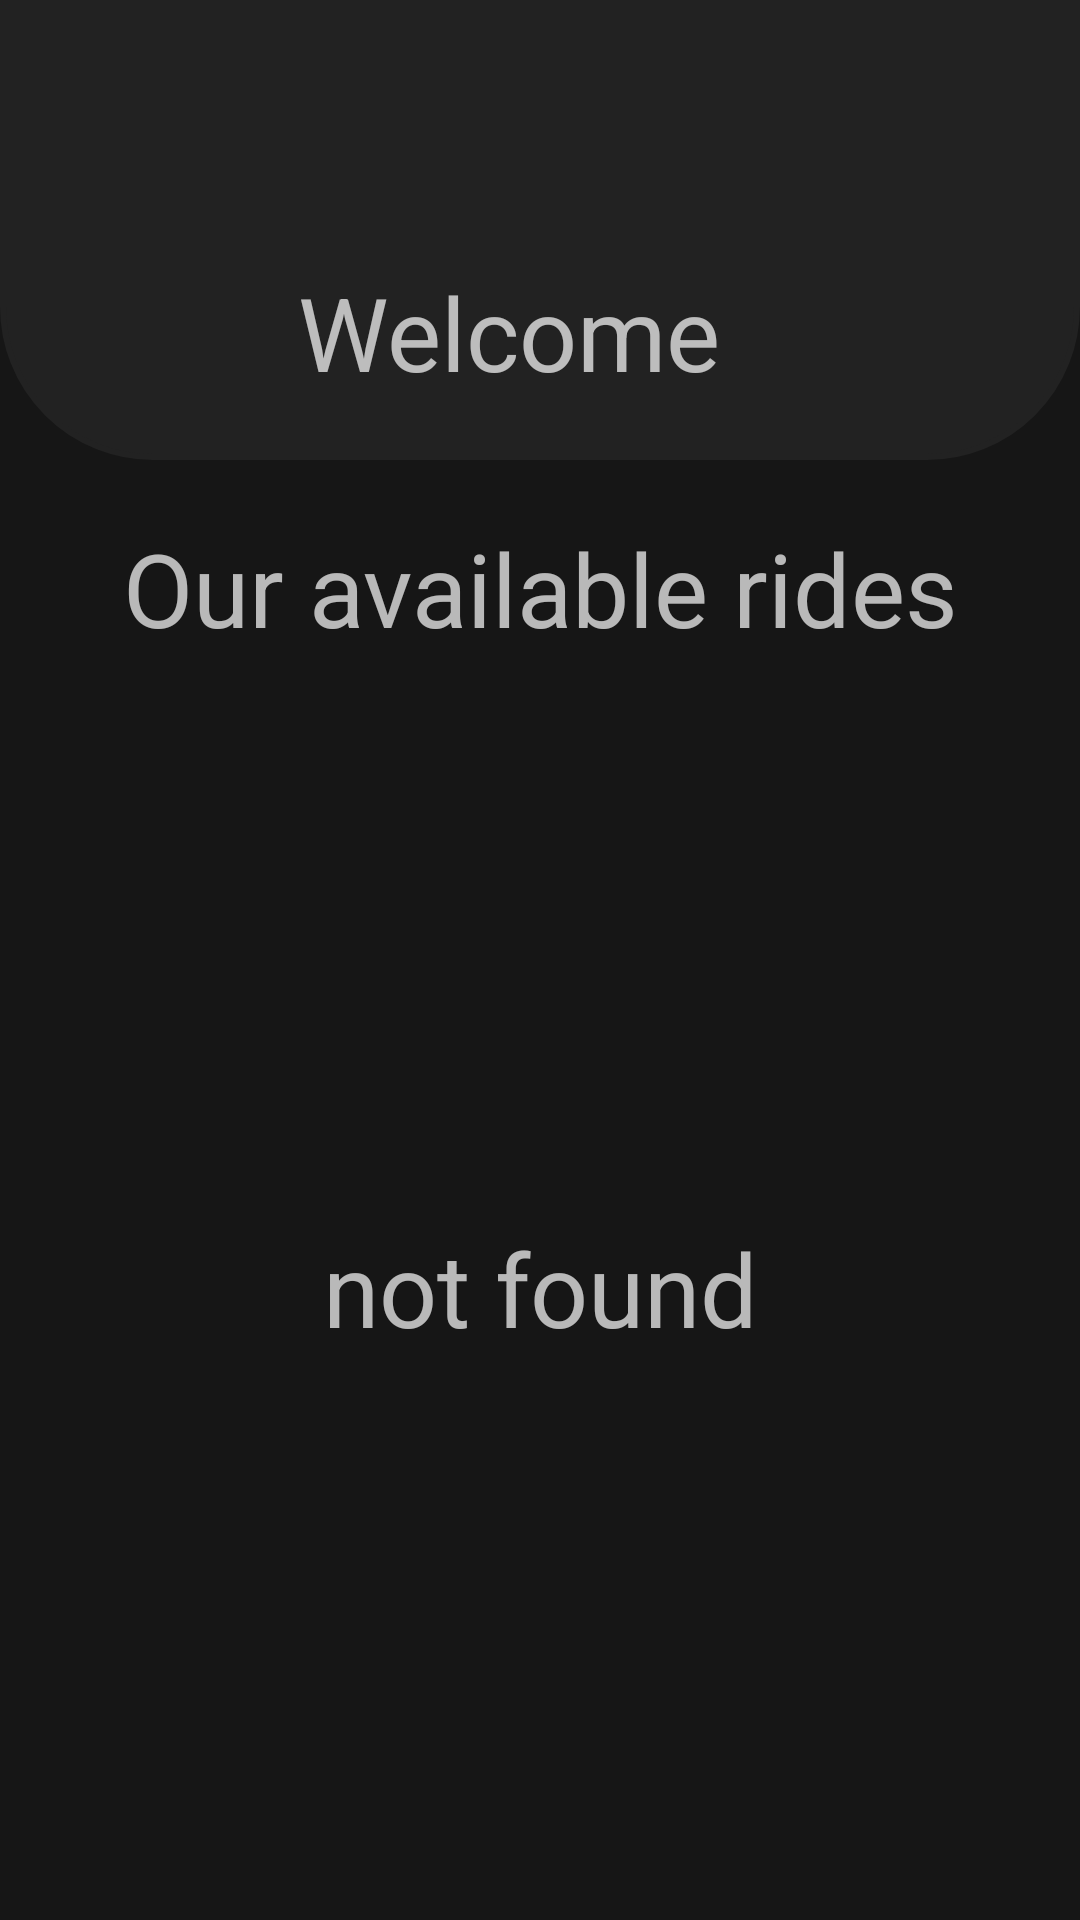

Reconstruct the res/layout file that produces this screen, plus the resources it refers to.
<!-- AndroidManifest.xml: application theme Theme.RideOn -->
<!-- res/layout/p_fragment_home.xml -->
<?xml version="1.0" encoding="utf-8"?>
<androidx.constraintlayout.widget.ConstraintLayout xmlns:android="http://schemas.android.com/apk/res/android"
    xmlns:app="http://schemas.android.com/apk/res-auto"
    xmlns:tools="http://schemas.android.com/tools"
    android:layout_width="match_parent"
    android:layout_height="match_parent"
    android:theme="@style/ThemeOverlay.AppCompat.Dark"
    android:background="@color/primary"
    tools:context=".controller.passenger.fragments.Home">

    <LinearLayout
        android:id="@+id/view_upper_linear"
        app:layout_constraintTop_toTopOf="parent"
        app:layout_constraintStart_toStartOf="parent"
        app:layout_constraintEnd_toEndOf="parent"
        android:layout_width="match_parent"
        android:layout_height="wrap_content"
        android:orientation="vertical"
        android:background="@drawable/border_round_bottom">
        <LinearLayout
            android:layout_width="match_parent"
            android:layout_height="wrap_content"
            android:gravity="center"
            android:orientation="horizontal">

            <TextView
                android:id="@+id/text_view_email"
                android:layout_width="wrap_content"
                android:layout_height="wrap_content"
                android:textSize="18sp"
                android:textStyle="bold"
                android:layout_margin="20dp"/>
            <Space
                android:layout_width="0dp"
                android:layout_height="wrap_content"
                android:layout_weight="1"/>

            <ImageButton
                android:id="@+id/button_account"
                android:layout_width="48dp"
                android:layout_height="48dp"
                android:scaleType="centerCrop"
                android:layout_margin="20dp"
                android:src="@drawable/account"
                android:background="@color/transparent"
                android:contentDescription="@string/account" />

        </LinearLayout>
        <LinearLayout
            android:gravity="center"
            android:layout_width="match_parent"
            android:layout_marginEnd="20dp"
            android:layout_marginStart="10dp"
            android:layout_marginBottom="20dp"
            android:layout_height="wrap_content">
            <TextView
                android:layout_width="wrap_content"
                android:layout_height="wrap_content"
                android:textSize="34sp"
                android:text="@string/welcome"/>
            <TextView
                android:id="@+id/text_view_name"
                android:layout_width="wrap_content"
                android:layout_height="wrap_content"
                android:layout_marginStart="10dp"
                android:textSize="34sp"/>
        </LinearLayout>
    </LinearLayout>

    <TextView
        android:id="@+id/view_available_rides"
        android:layout_width="wrap_content"
        android:layout_height="wrap_content"
        app:layout_constraintStart_toStartOf="parent"
        app:layout_constraintEnd_toEndOf="parent"
        app:layout_constraintTop_toBottomOf="@id/view_upper_linear"
        android:textSize="34sp"
        android:layout_margin="20dp"
        android:text="@string/our_available_rides"/>

    <androidx.recyclerview.widget.RecyclerView
        android:id="@+id/recycler_rides_type"
        app:layout_constraintTop_toBottomOf="@+id/view_available_rides"
        android:orientation="horizontal"
        android:layout_width="match_parent"
        android:layout_height="wrap_content"
        app:layoutManager="androidx.recyclerview.widget.LinearLayoutManager"
        tools:listitem="@layout/p_item_ride_type"/>
    
    <androidx.recyclerview.widget.RecyclerView
        android:id="@+id/recycler_available_rides"
        android:layout_width="match_parent"
        android:layout_height="0dp"
        app:layout_constraintStart_toStartOf="parent"
        app:layout_constraintEnd_toEndOf="parent"
        app:layout_constraintTop_toBottomOf="@id/recycler_rides_type"
        app:layout_constraintBottom_toBottomOf="parent"
        app:layoutManager="androidx.recyclerview.widget.LinearLayoutManager"
        android:orientation="vertical"
        tools:listitem="@layout/p_item_available_ride_on_type"/>

    <TextView
        android:id="@+id/text_view_no_rides"
        app:layout_constraintStart_toStartOf="parent"
        app:layout_constraintEnd_toEndOf="parent"
        app:layout_constraintTop_toBottomOf="@id/recycler_rides_type"
        app:layout_constraintBottom_toBottomOf="parent"
        android:layout_width="0dp"
        android:layout_height="0dp"
        android:text="@string/not_found"
        android:textSize="34sp"
        android:gravity="center"/>




</androidx.constraintlayout.widget.ConstraintLayout>
<!-- res/layout/p_item_available_ride_on_type.xml (included above) -->
<?xml version="1.0" encoding="utf-8"?>
<androidx.constraintlayout.widget.ConstraintLayout xmlns:android="http://schemas.android.com/apk/res/android"
    android:layout_width="match_parent"
    android:layout_height="wrap_content"
    xmlns:app="http://schemas.android.com/apk/res-auto"
    android:layout_margin="20dp"
    android:padding="4dp"
    android:background="@color/secondary_dark"
    android:theme="@style/ThemeOverlay.AppCompat.Dark">


    <TextView
        android:id="@+id/tv_pickup_item_request_fragment_request"
        app:layout_constraintTop_toTopOf="parent"
        app:layout_constraintStart_toStartOf="parent"
        android:layout_marginStart="20dp"
        android:layout_width="wrap_content"
        android:layout_height="wrap_content"
        android:textSize="20sp"
        android:textStyle="bold"
        android:text="Giza"/>

    <ImageView
        android:id="@+id/view_arrow_item_ar_fragment_home"
        app:layout_constraintStart_toEndOf="@id/tv_pickup_item_request_fragment_request"
        app:layout_constraintTop_toTopOf="@id/tv_pickup_item_request_fragment_request"
        app:layout_constraintBottom_toBottomOf="@id/tv_pickup_item_request_fragment_request"
        app:layout_constraintEnd_toStartOf="@id/tv_drop_off_item_request_fragment_request"
        android:layout_marginStart="5dp"
        android:layout_width="wrap_content"
        android:layout_height="wrap_content"
        android:contentDescription="@string/arrow"
        android:src="@drawable/arrow_forward"/>

    <TextView
        android:id="@+id/tv_drop_off_item_request_fragment_request"
        app:layout_constraintStart_toEndOf="@id/view_arrow_item_ar_fragment_home"
        app:layout_constraintTop_toTopOf="@id/tv_pickup_item_request_fragment_request"
        app:layout_constraintBottom_toBottomOf="@id/tv_pickup_item_request_fragment_request"
        android:layout_marginStart="5dp"
        android:layout_width="wrap_content"
        android:layout_height="wrap_content"
        android:textSize="20sp"
        android:textStyle="bold"
        android:text="Gate 3"/>

    <TextView
        android:id="@+id/tv_date_item_request_fragment_request"
        app:layout_constraintStart_toStartOf="@id/tv_pickup_item_request_fragment_request"
        app:layout_constraintTop_toBottomOf="@id/tv_pickup_item_request_fragment_request"
        android:layout_width="wrap_content"
        android:layout_height="wrap_content"
        android:textSize="18sp"
        android:text="21 Jul - 2:35 PM"/>

    <TextView
        android:id="@+id/tv_price_item_request_fragment_request"
        app:layout_constraintStart_toStartOf="@id/tv_date_item_request_fragment_request"
        app:layout_constraintTop_toBottomOf="@id/tv_date_item_request_fragment_request"
        android:layout_width="wrap_content"
        android:layout_height="wrap_content"
        android:textSize="18sp"
        android:text="44.00 EGP"/>

    <TextView
        android:id="@+id/text_view_seats"
        app:layout_constraintStart_toStartOf="@id/tv_date_item_request_fragment_request"
        app:layout_constraintEnd_toStartOf="@id/view_seats"
        app:layout_constraintTop_toBottomOf="@id/tv_price_item_request_fragment_request"
        android:layout_width="wrap_content"
        android:layout_height="wrap_content"
        android:textSize="18sp"
        android:layout_marginEnd="10dp"
        android:text="0"/>

    <TextView
        android:id="@+id/view_seats"
        app:layout_constraintStart_toEndOf="@id/text_view_seats"
        app:layout_constraintTop_toTopOf="@id/text_view_seats"
        app:layout_constraintBottom_toBottomOf="@id/text_view_seats"
        android:layout_width="wrap_content"
        android:layout_height="wrap_content"
        android:textSize="18sp"
        android:layout_marginStart="10dp"
        android:text="seats available"/>

    <Space
        android:id="@+id/view_space_item_ar_fragment_home"
        android:layout_width="wrap_content"
        android:layout_height="0dp"
        app:layout_constraintTop_toTopOf="@id/tv_pickup_item_request_fragment_request"
        app:layout_constraintBottom_toBottomOf="@id/text_view_seats"
        app:layout_constraintStart_toEndOf="@id/tv_drop_off_item_request_fragment_request"
        app:layout_constraintEnd_toStartOf="@id/button_accept_item_request_fragment_request"/>

    <Button
        android:id="@+id/button_accept_item_request_fragment_request"
        app:layout_constraintStart_toEndOf="@id/view_space_item_ar_fragment_home"
        app:layout_constraintEnd_toEndOf="parent"
        app:layout_constraintTop_toTopOf="@id/view_space_item_ar_fragment_home"
        app:layout_constraintBottom_toBottomOf="@id/view_space_item_ar_fragment_home"
        android:layout_width="wrap_content"
        android:layout_height="wrap_content"
        android:textSize="18sp"
        android:text="@string/book_now"/>


</androidx.constraintlayout.widget.ConstraintLayout>
<!-- resources referenced by this layout -->
<resources>
  <color name="primary">#161616</color>
  <color name="secondary_dark">#222222</color>
  <color name="transparent">#00FFFFFF</color>
  <!-- drawable arrow_forward (drawable) -->
  <vector xmlns:android="http://schemas.android.com/apk/res/android"
      android:width="24dp"
      android:height="24dp"
      android:viewportWidth="960"
      android:viewportHeight="960">
    <path
        android:fillColor="@color/white"
        android:pathData="M647,520L200,520q-17,0 -28.5,-11.5T160,480q0,-17 11.5,-28.5T200,440h447L451,244q-12,-12 -11.5,-28t12.5,-28q12,-11 28,-11.5t28,11.5l264,264q6,6 8.5,13t2.5,15q0,8 -2.5,15t-8.5,13L508,772q-11,11 -27.5,11T452,772q-12,-12 -12,-28.5t12,-28.5l195,-195Z"/>
  </vector>
  <!-- drawable border_round_bottom (drawable) -->
  <?xml version="1.0" encoding="utf-8"?>
  <shape xmlns:android="http://schemas.android.com/apk/res/android">
      <stroke
          android:color="@color/secondary_dark"
          android:width="2dp" />
      <solid
          android:color="@color/secondary_dark"/>
      <corners
          android:bottomLeftRadius="50dp"
          android:bottomRightRadius="50dp" />
  </shape>
  <string name="account">account</string>
  <string name="arrow">arrow</string>
  <string name="book_now">Book Now</string>
  <string name="not_found">not found</string>
  <string name="our_available_rides">Our available rides</string>
  <string name="welcome">Welcome</string>
  <style name="Theme.RideOn" parent="Theme.MaterialComponents.DayNight.NoActionBar">
          
          <item name="colorPrimary">@color/secondary</item>
          <item name="colorPrimaryVariant">@color/purple_700</item>
          <item name="backgroundColor">@color/primary</item>
          <item name="backgroundTint">@color/primary</item>
          <item name="colorOnPrimary">@color/black</item>
          
          <item name="colorSecondary">@color/teal_200</item>
          <item name="colorSecondaryVariant">@color/teal_200</item>
          <item name="colorOnSecondary">@color/black</item>
          
          <item name="android:statusBarColor">?attr/colorPrimaryVariant</item>
          
      </style>
  <color name="white">#FFFFFFFF</color>
  <color name="secondary">#F0C717</color>
  <color name="purple_700">#FF3700B3</color>
  <color name="black">#FF000000</color>
  <color name="teal_200">#FF03DAC5</color>
</resources>
